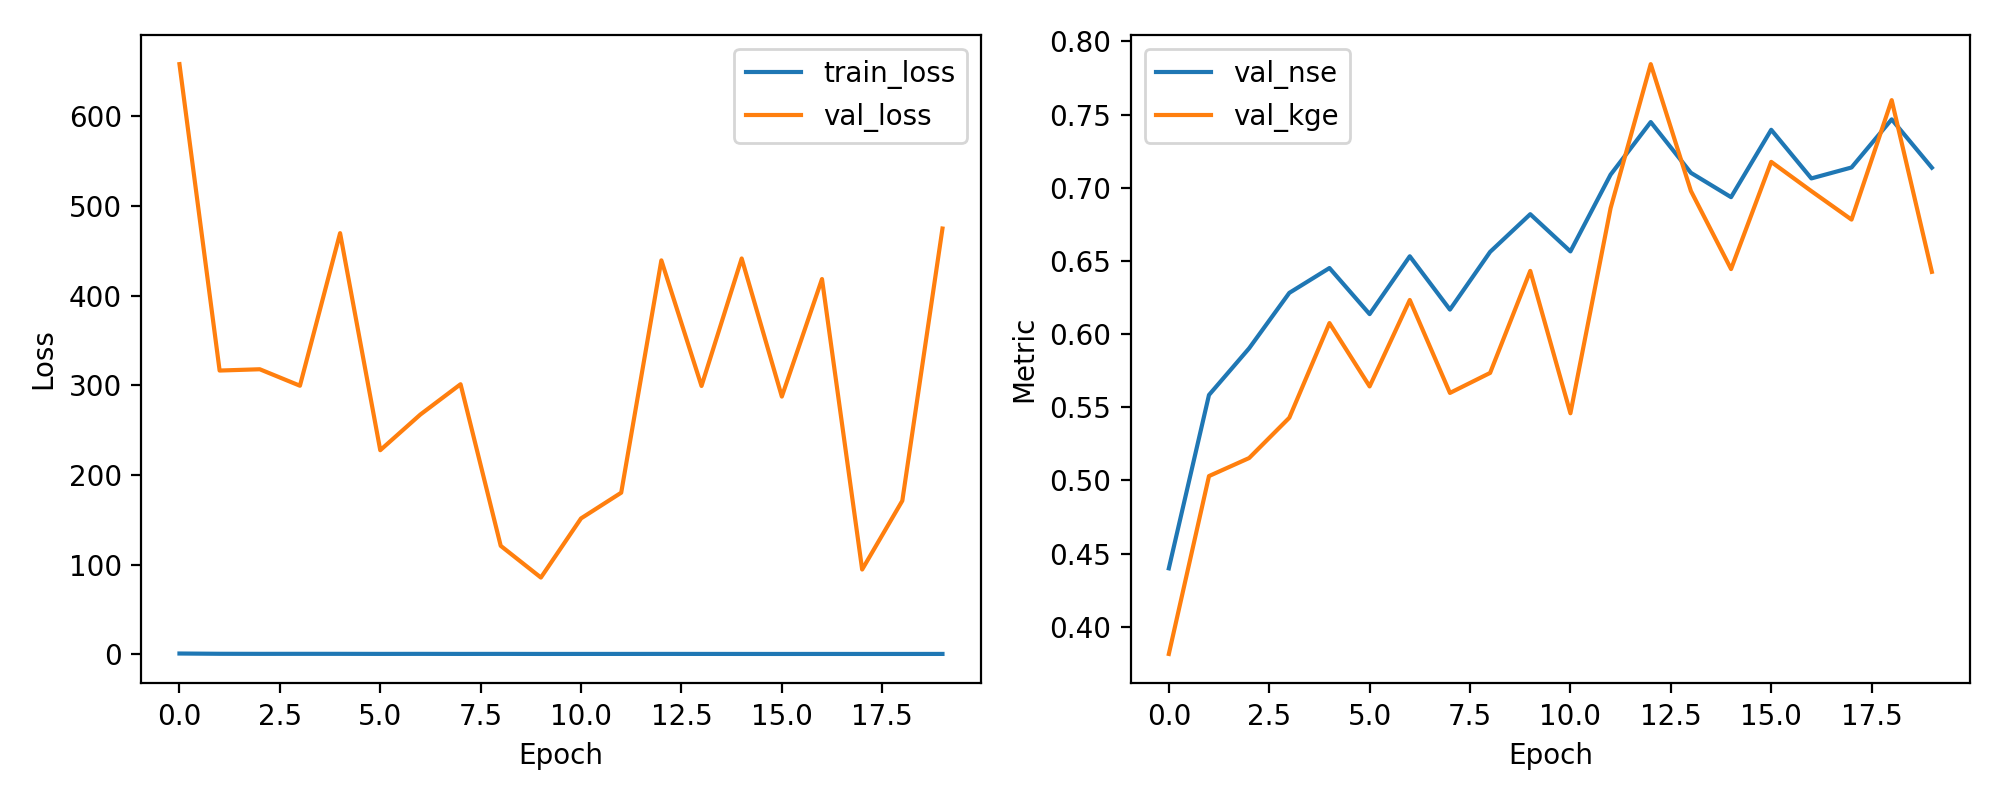

The table this chart was drawn from, first rows:
epoch, train_loss, val_loss, val_nse, val_kge
1, 0.8166, 658.3, 0.4399, 0.3814
2, 0.5145, 316.5, 0.5584, 0.503
3, 0.4462, 317.9, 0.5903, 0.5153
4, 0.4693, 299.5, 0.6281, 0.5428
5, 0.4594, 469.8, 0.6451, 0.6075
6, 0.4007, 227.6, 0.6136, 0.5642
7, 0.4336, 267.5, 0.6532, 0.6233
8, 0.3787, 301.2, 0.6167, 0.5598
9, 0.4073, 120.9, 0.6561, 0.5734
10, 0.347, 85.56, 0.6819, 0.6432
11, 0.3664, 151.5, 0.6565, 0.5459
12, 0.3692, 180.2, 0.7089, 0.686
13, 0.389, 439.4, 0.7449, 0.7844
14, 0.3682, 299.3, 0.7102, 0.6978
15, 0.3458, 441.5, 0.6935, 0.6444
16, 0.329, 287.4, 0.7396, 0.7177
17, 0.3437, 418.6, 0.7063, 0.6977
18, 0.3332, 94.52, 0.7138, 0.6782
19, 0.3405, 171.2, 0.7467, 0.7598
20, 0.365, 474.9, 0.7137, 0.6425
